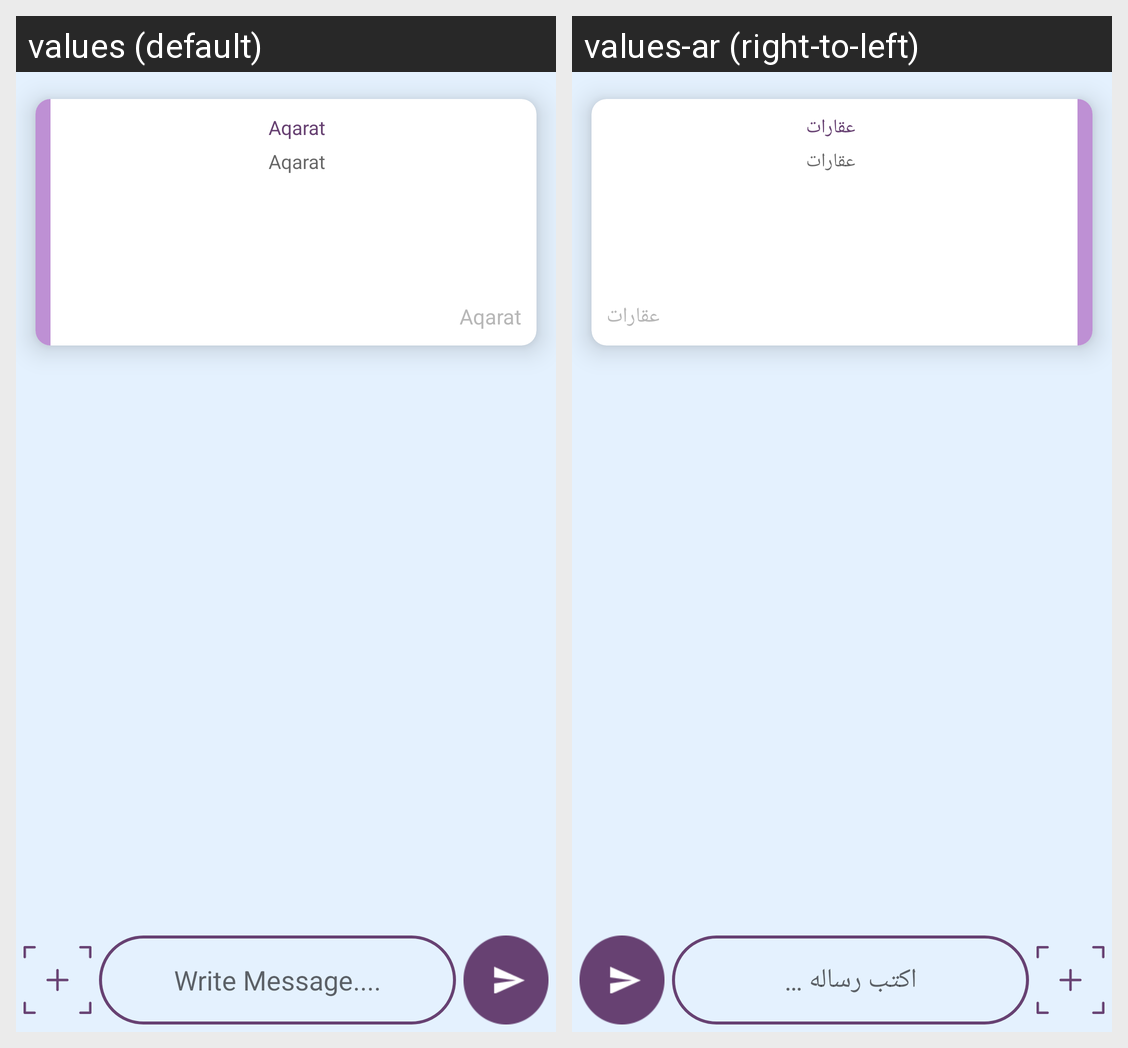

The same Android screen rendered under two of its app's locales, left to right. List the strings drawn on it with the default value and each locale's translation.
Android screen res/layout/activity_ticket_details.xml rendered under 2 locales, left to right: values (default), values-ar (right-to-left). Device: Nexus 5 (rendered at 1080×1920; each locale shown at half size, 540×960, under a caption strip naming it); theme AppTheme_no_ActionBar.
Strings drawn on this screen, with the default value and each locale's value (text and hints the layout hard-codes, and strings that could not be matched under every locale, appear in the picture but are not listed):

app_name
  values: Aqarat
  values-ar: عقارات

write_message
  values: Write Message....
  values-ar: اكتب رساله …
